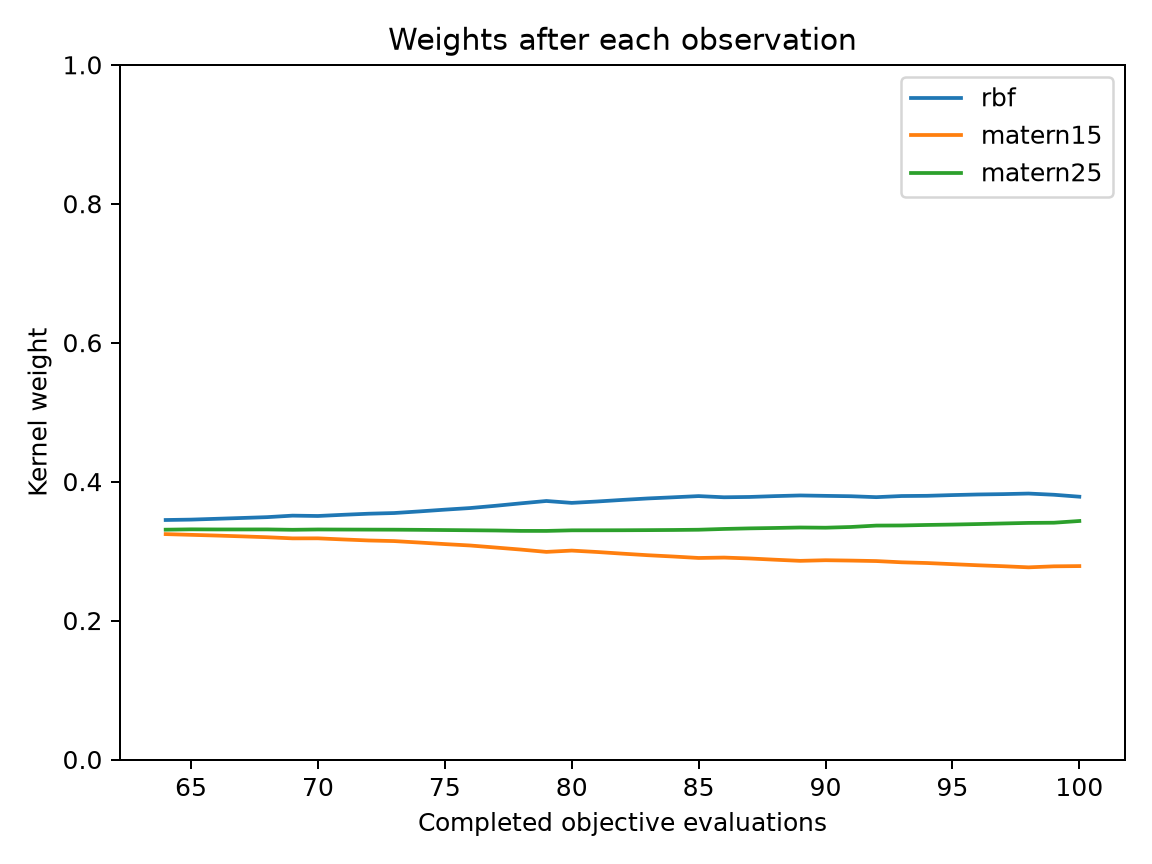

Source data for this figure (header and first rows):
evaluation, best_objective, normalized_entropy, rbf, matern15, matern25
64, 0.1072, 0.9997, 0.3447, 0.3244, 0.3308
65, 0.05833, 0.9997, 0.3453, 0.3234, 0.3313
66, 0.05833, 0.9996, 0.3465, 0.3224, 0.3312
67, 0.05833, 0.9995, 0.3477, 0.3212, 0.3311
68, 0.05833, 0.9994, 0.3489, 0.3199, 0.3312
69, 0.04009, 0.9993, 0.351, 0.3183, 0.3307
70, 0.04009, 0.9993, 0.3505, 0.3184, 0.3311
71, 0.0144, 0.9991, 0.3523, 0.3168, 0.331
72, 0.006556, 0.999, 0.3538, 0.3153, 0.3309
73, 0.003215, 0.9989, 0.3548, 0.3144, 0.3308
74, 0.003215, 0.9986, 0.3571, 0.3123, 0.3306
75, 0.003215, 0.9983, 0.3596, 0.3101, 0.3303
76, 0.003215, 0.998, 0.362, 0.308, 0.33
77, 0.003215, 0.9975, 0.3652, 0.3051, 0.3297
78, 0.003215, 0.997, 0.3688, 0.3022, 0.3291
79, 0.001479, 0.9963, 0.3721, 0.2988, 0.329
80, 0.001479, 0.9968, 0.3694, 0.3007, 0.3299
81, 0.001479, 0.9964, 0.3714, 0.2987, 0.3299
82, 0.001479, 0.9959, 0.3737, 0.2963, 0.33
83, 0.001479, 0.9954, 0.3758, 0.2941, 0.3302
84, 0.0009995, 0.995, 0.3774, 0.2922, 0.3304
85, 0.0009995, 0.9946, 0.3792, 0.2901, 0.3307
86, 0.0009995, 0.9948, 0.3775, 0.2907, 0.3319
87, 0.000934, 0.9946, 0.3779, 0.2894, 0.3327
88, 0.000934, 0.9943, 0.3791, 0.2876, 0.3333
89, 0.0007766, 0.9939, 0.3801, 0.286, 0.334
90, 0.0007766, 0.9941, 0.3795, 0.2868, 0.3337
91, 0.0006704, 0.9941, 0.379, 0.2863, 0.3347
92, 0.0006704, 0.9942, 0.3776, 0.2856, 0.3367
93, 0.0006704, 0.9937, 0.3793, 0.2839, 0.3369
94, 0.0003651, 0.9935, 0.3796, 0.2828, 0.3376
95, 0.0003651, 0.9931, 0.3806, 0.2812, 0.3382
96, 0.0003651, 0.9928, 0.3815, 0.2796, 0.3389
97, 0.0002174, 0.9925, 0.382, 0.2782, 0.3398
98, 0.0002174, 0.9921, 0.3828, 0.2766, 0.3406
99, 0.0002174, 0.9925, 0.3811, 0.2781, 0.3408
100, 0.0002174, 0.9929, 0.3783, 0.2784, 0.3433
